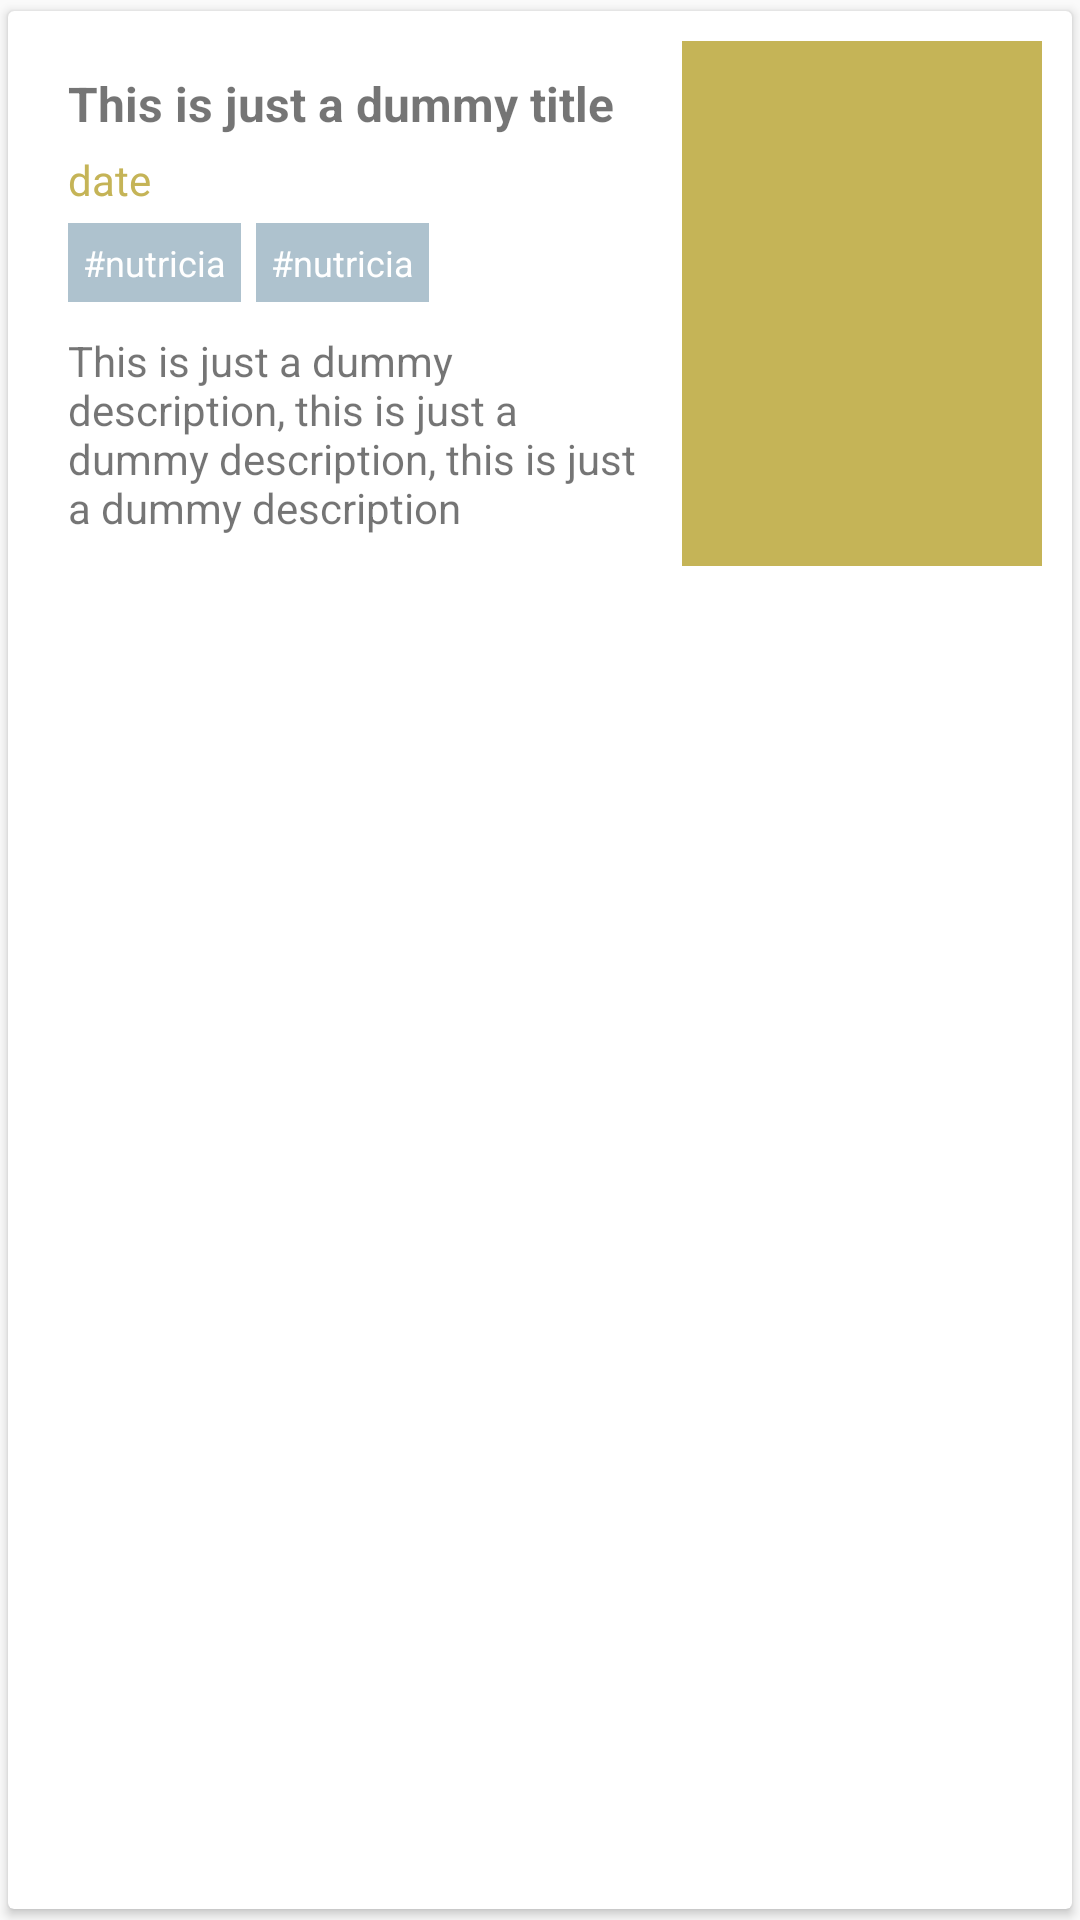

Produce the Android XML layout that renders to this screen, including the resource entries it uses.
<!-- AndroidManifest.xml: application theme AppTheme -->
<!-- res/layout/event_lv_item_layout.xml -->
<?xml version="1.0" encoding="utf-8"?>
<android.support.v7.widget.CardView xmlns:android="http://schemas.android.com/apk/res/android"
    android:layout_width="match_parent"
    android:layout_height="match_parent"
    xmlns:app="http://schemas.android.com/apk/res-auto"
    app:cardUseCompatPadding="true">

    <RelativeLayout
        android:layout_width="match_parent"
        android:layout_height="175dp"
        android:layout_margin="10dp"
        android:orientation="horizontal">

        <LinearLayout
            android:layout_width="match_parent"
            android:layout_height="match_parent"
            android:layout_toLeftOf="@+id/event_iv"
            android:orientation="vertical"
            android:padding="10dp">

            <TextView
                android:id="@+id/event_name_tv"
                android:layout_width="wrap_content"
                android:layout_height="wrap_content"
                android:ellipsize="end"
                android:singleLine="true"
                android:text="This is just a dummy title"
                android:textSize="16sp"
                android:textStyle="bold" />

            <TextView
                android:id="@+id/event_date_tv"
                android:layout_width="wrap_content"
                android:layout_height="wrap_content"
                android:layout_marginTop="5dp"
                android:text="date"
                android:textColor="@color/ligth_yellow"
                android:textSize="14sp" />

            <LinearLayout
                android:layout_width="match_parent"
                android:layout_height="wrap_content"
                android:orientation="horizontal">

                <TextView
                    android:layout_width="wrap_content"
                    android:layout_height="wrap_content"
                    android:layout_marginTop="5dp"
                    android:background="@color/light_gray"
                    android:padding="5dp"
                    android:layout_marginRight="5dp"
                    android:text="#nutricia"
                    android:textColor="@color/white"
                    android:textSize="12sp" />

                <TextView
                    android:layout_width="wrap_content"
                    android:layout_height="wrap_content"
                    android:layout_marginTop="5dp"
                    android:background="@color/light_gray"
                    android:padding="5dp"
                    android:layout_marginRight="5dp"
                    android:text="#nutricia"
                    android:textColor="@color/white"
                    android:textSize="12sp" />

            </LinearLayout>

            <TextView
                android:id="@+id/description_tv"
                android:layout_width="match_parent"
                android:layout_height="wrap_content"
                android:layout_marginTop="10dp"
                android:ellipsize="end"
                android:maxLines="4"
                android:text="This is just a dummy description, this is just a dummy description, this is just a dummy description"
                android:textSize="14sp" />

        </LinearLayout>

        <ImageView
            android:id="@+id/event_iv"
            android:layout_width="120dp"
            android:layout_height="match_parent"
            android:layout_alignParentRight="true"
            android:background="@color/ligth_yellow"
            android:scaleType="centerCrop" />

    </RelativeLayout>
</android.support.v7.widget.CardView>
<!-- resources referenced by this layout -->
<resources>
  <color name="light_gray">#AEC2CE</color>
  <color name="ligth_yellow">#C5B457</color>
  <color name="white">#ffffff</color>
  <style name="AppTheme" parent="Theme.AppCompat.Light.NoActionBar">
          
          <item name="colorAccent">@color/ligth_yellow</item>
      </style>
</resources>
